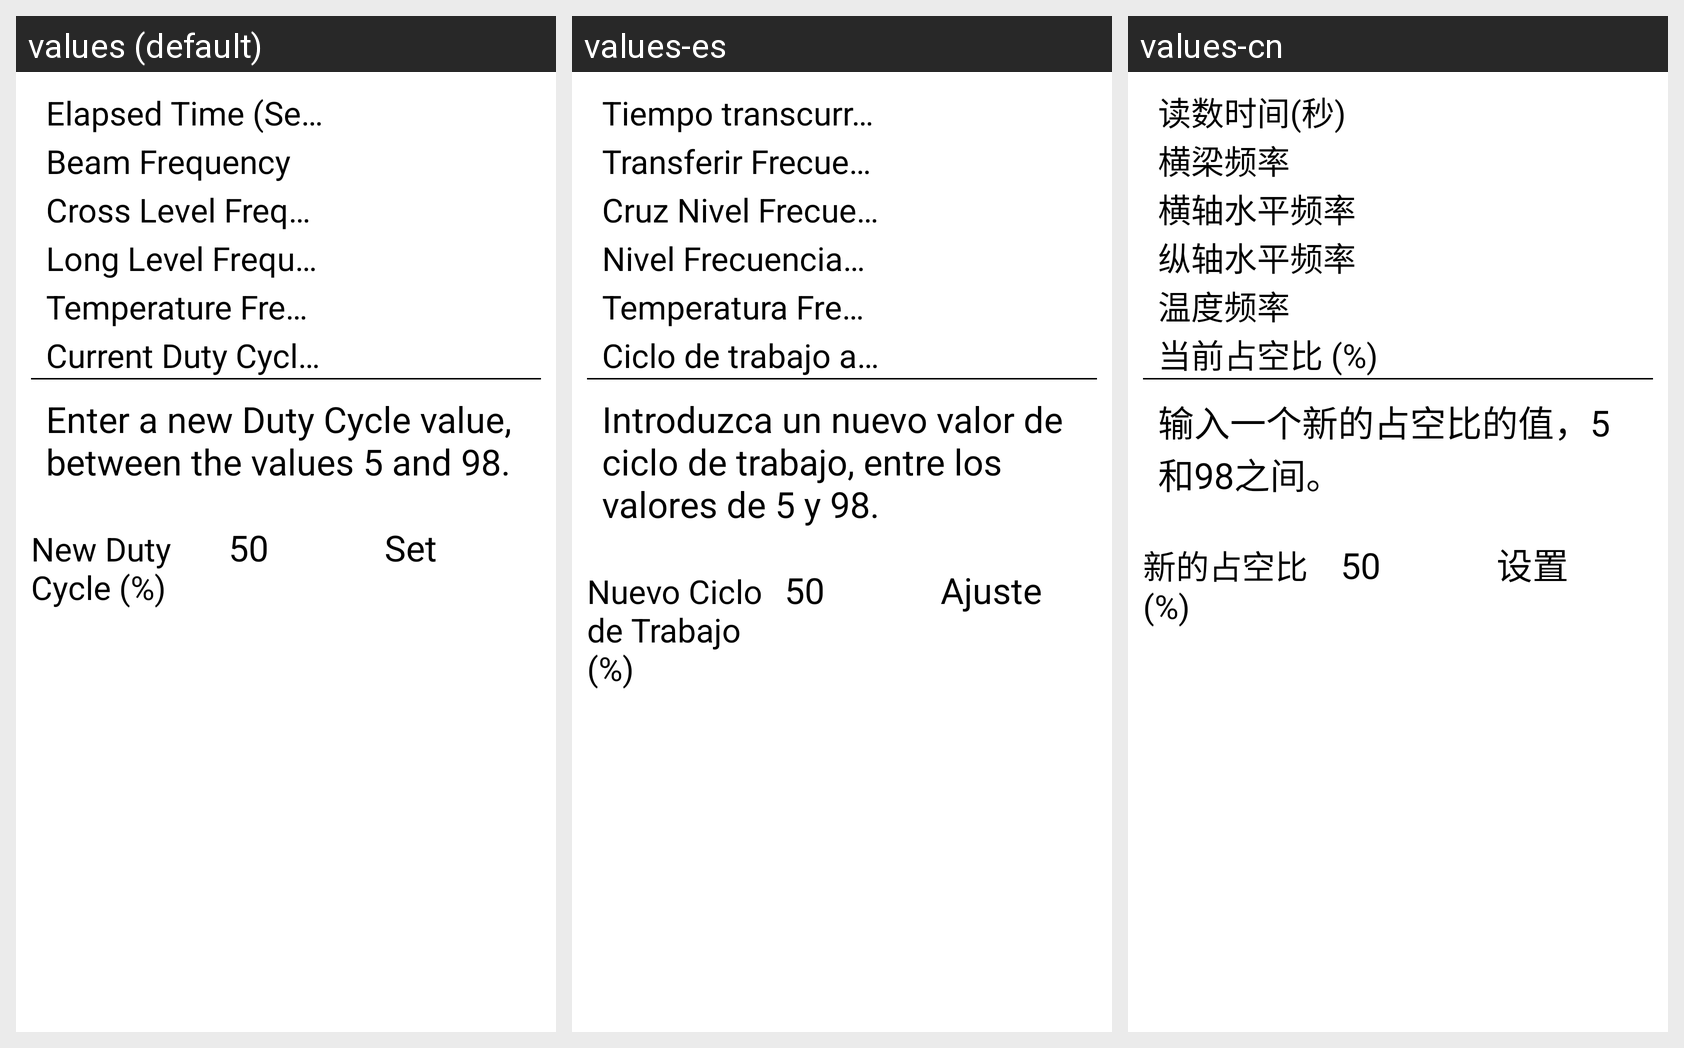

Strings drawn on this Android screen and how each of the app's shown locales translates them:
Android screen res/layout/fragment_read_meter.xml rendered under 3 locales, left to right: values (default), values-es, values-cn. Device: Nexus 5 (rendered at 1080×1920; each locale shown at half size, 540×960, under a caption strip naming it); theme AppTheme.
Strings drawn on this screen, with the default value and each locale's value (text and hints the layout hard-codes, and strings that could not be matched under every locale, appear in the picture but are not listed):

elapsed_time
  values: Elapsed Time (Sec)
  values-es: Tiempo transcurrido (Segunda)
  values-cn: 读数时间(秒)

beam_frequency
  values: Beam Frequency
  values-es: Transferir Frecuencia
  values-cn: 横梁频率

cross_level_frequency
  values: Cross Level Frequency
  values-es: Cruz Nivel Frecuencia
  values-cn: 横轴水平频率

long_level_frequency
  values: Long Level Frequency
  values-es: Nivel Frecuencia largo
  values-cn: 纵轴水平频率

temperature_frequency
  values: Temperature Frequency
  values-es: Temperatura Frecuencia
  values-cn: 温度频率

current_duty_cycle
  values: Current Duty Cycle (%)
  values-es: Ciclo de trabajo actual (%)
  values-cn: 当前占空比 (%)

new_duty_cycle_instr
  values: Enter a new Duty Cycle value, between the values 5 and 98.
  values-es: Introduzca un nuevo valor de ciclo de trabajo, entre los valores de 5 y 98.
  values-cn: 输入一个新的占空比的值，5和98之间。

new_duty_cycle_prompt
  values: New Duty Cycle (%)
  values-es: Nuevo Ciclo de Trabajo (%)
  values-cn: 新的占空比(%)

set
  values: Set
  values-es: Ajuste
  values-cn: 设置
